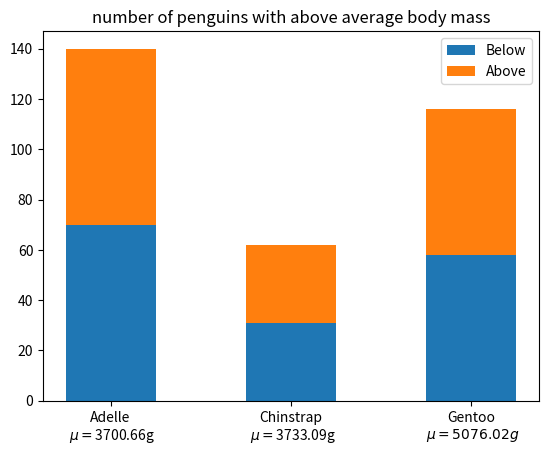

The matplotlib source for this figure:
import matplotlib.pyplot as mpl
import numpy as np

species = ("Adelle\n $\\mu=$3700.66g",
           "Chinstrap\n $\\mu=$3733.09g",
           "Gentoo\n $\\mu=5076.02g$",)
weight_counts = {
    "Below" : np.array([70,31,58]),
    "Above" : np.array([70,31,58])
}
bottom=np.zeros(3)
width = 0.5
fig,ax = mpl.subplots()

for boolean,weight_counts in weight_counts.items():
    p=ax.bar(species,weight_counts,width,label=boolean,bottom=bottom)
    bottom += weight_counts
ax.set_title("number of penguins with above average body mass")
ax.legend(loc="upper right")
mpl.show()